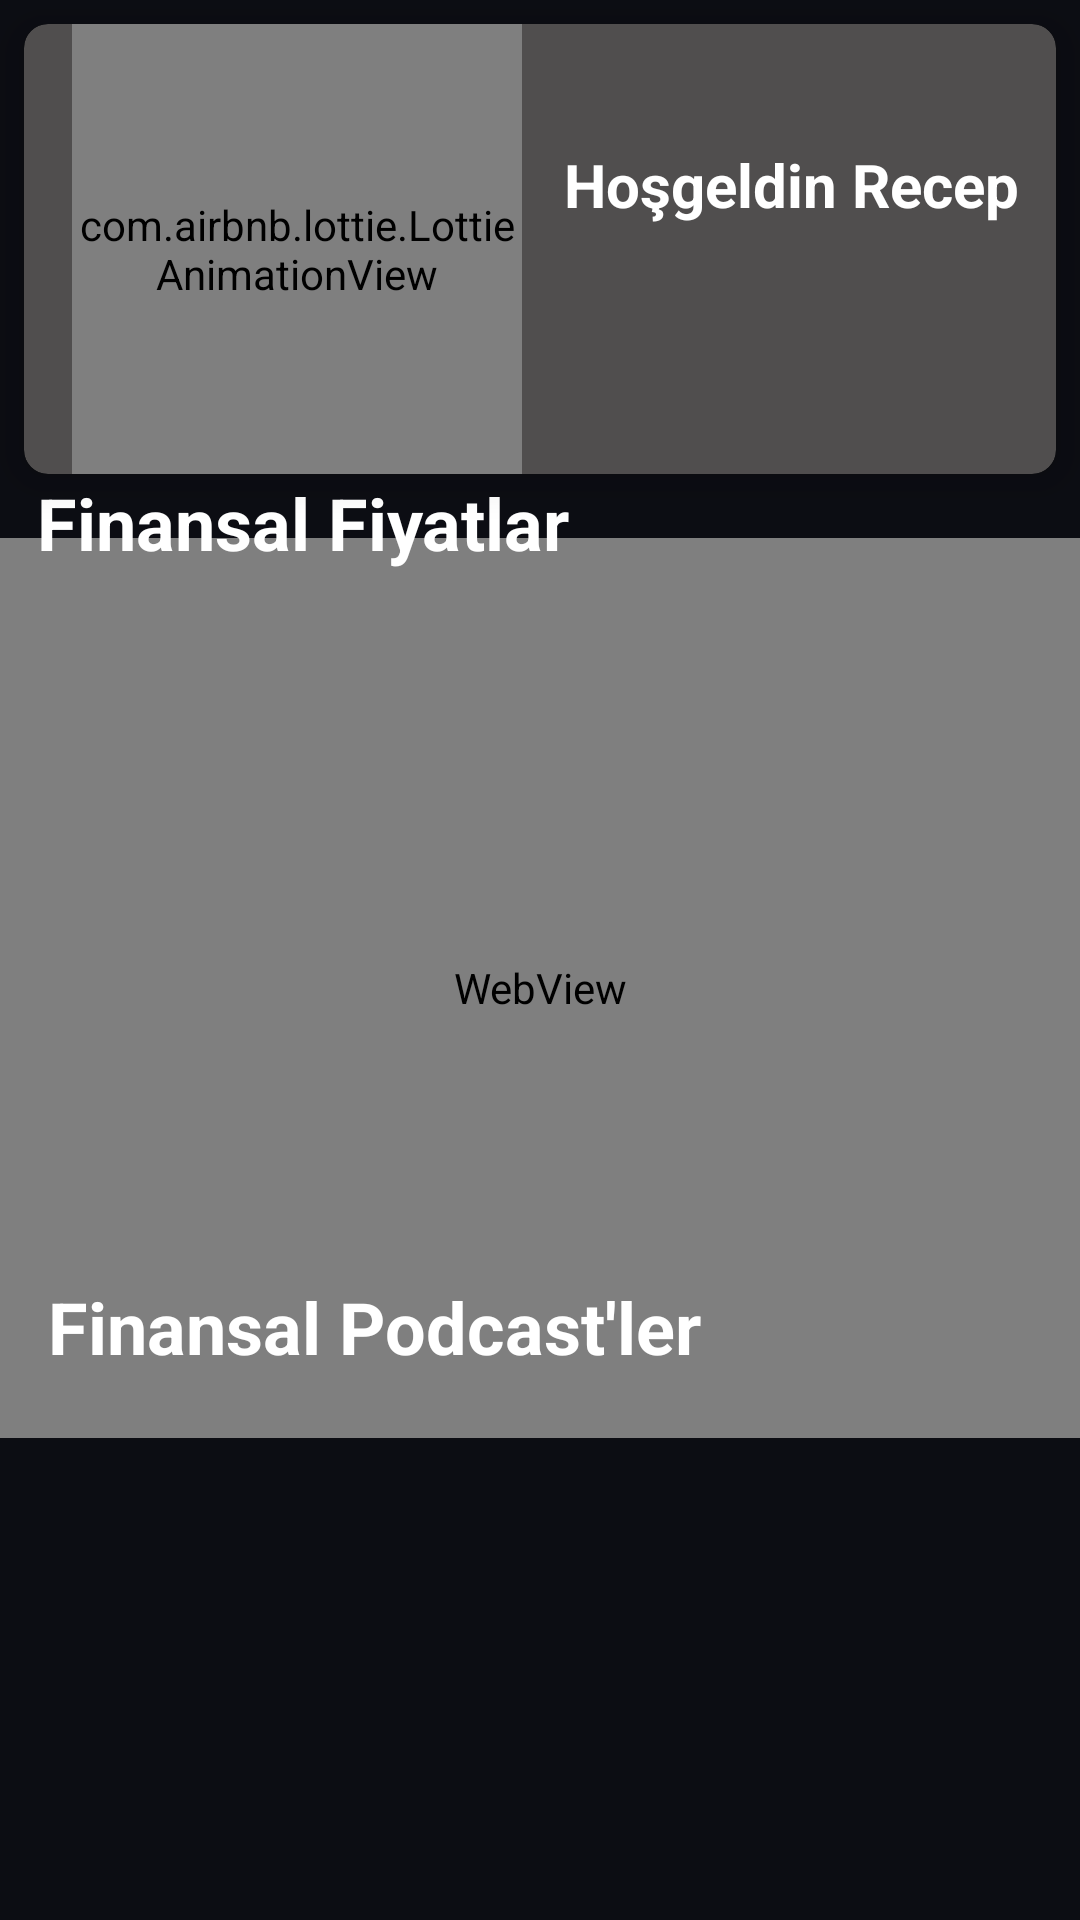

The Android layout XML behind this screen, and the referenced resources:
<!-- AndroidManifest.xml: application theme Theme.BUygulama -->
<!-- res/layout/profildeneme.xml -->
<?xml version="1.0" encoding="utf-8"?>
<androidx.constraintlayout.widget.ConstraintLayout xmlns:android="http://schemas.android.com/apk/res/android"
    xmlns:app="http://schemas.android.com/apk/res-auto"
    xmlns:tools="http://schemas.android.com/tools"
    android:layout_width="match_parent"
    android:layout_height="match_parent"
    android:background="#0C0D13"
    android:scrollbars="none">

    <WebView
        android:id="@+id/webview"
        android:layout_width="match_parent"
        android:layout_height="300dp"
        android:nestedScrollingEnabled="false"
        app:layout_constraintBottom_toBottomOf="parent"
        app:layout_constraintEnd_toEndOf="parent"
        app:layout_constraintHorizontal_bias="0.0"
        app:layout_constraintStart_toStartOf="parent"
        app:layout_constraintTop_toBottomOf="@+id/cardview"
        app:layout_constraintVertical_bias="0.117">

    </WebView>

    <TextView
        android:id="@+id/textView21"
        android:layout_width="wrap_content"
        android:layout_height="wrap_content"
        android:text="Finansal Fiyatlar"
        android:textColor="@color/white"
        android:textSize="24sp"
        android:textStyle="bold"
        app:layout_constraintBottom_toBottomOf="parent"
        app:layout_constraintEnd_toEndOf="parent"
        app:layout_constraintHorizontal_bias="0.068"
        app:layout_constraintStart_toStartOf="parent"
        app:layout_constraintTop_toBottomOf="@+id/cardview"
        app:layout_constraintVertical_bias="0.0" />

    <TextView
        android:id="@+id/textView14"
        android:layout_width="wrap_content"
        android:layout_height="wrap_content"
        android:layout_marginStart="16dp"
        android:layout_marginTop="16dp"
        android:text="Finansal Podcast'ler"
        android:textColor="@color/white"
        android:textSize="24sp"
        android:textStyle="bold"
        app:layout_constraintBottom_toBottomOf="parent"
        app:layout_constraintEnd_toEndOf="parent"
        app:layout_constraintHorizontal_bias="0.0"
        app:layout_constraintStart_toStartOf="parent"
        app:layout_constraintTop_toTopOf="parent"
        app:layout_constraintVertical_bias="0.693" />

    <androidx.recyclerview.widget.RecyclerView
        android:id="@+id/recyclerview"
        android:layout_width="match_parent"
        android:layout_height="190dp"
        android:orientation="horizontal"
        app:layout_constraintBottom_toBottomOf="parent"
        app:layout_constraintEnd_toEndOf="parent"
        app:layout_constraintStart_toStartOf="parent"
        app:layout_constraintTop_toBottomOf="@+id/webview" />

    <androidx.cardview.widget.CardView
        android:id="@+id/cardview"
        android:layout_width="match_parent"
        android:layout_height="150dp"
        android:layout_margin="8dp"
        app:cardBackgroundColor="#504E4E"
        app:cardCornerRadius="8dp"
        app:cardElevation="8dp"
        app:layout_constraintEnd_toEndOf="parent"
        app:layout_constraintHorizontal_bias="0.0"
        app:layout_constraintStart_toStartOf="parent"
        app:layout_constraintTop_toTopOf="parent">


        <com.airbnb.lottie.LottieAnimationView
            android:layout_width="150dp"
            android:layout_height="150dp"
            android:layout_marginStart="16dp"
            app:lottie_autoPlay="true"
            app:lottie_loop="true"
            app:lottie_rawRes="@raw/animation" />

        <TextView
            android:layout_width="wrap_content"
            android:layout_height="wrap_content"
            android:layout_marginStart="180dp"
            android:layout_marginTop="40dp"
            android:text="Hoşgeldin Recep"
            android:textStyle="bold"
            android:textColor="@color/white"
            android:textSize="20dp" />

        <ImageView
            android:layout_width="30dp"
            android:layout_height="30dp"
            android:layout_marginTop="40dp"
            android:src="@drawable/hand"
            android:layout_marginStart="340dp"
            />

    </androidx.cardview.widget.CardView>

</androidx.constraintlayout.widget.ConstraintLayout>
<!-- resources referenced by this layout -->
<resources>
  <color name="white">#FFFFFFFF</color>
  <!-- drawable hand: png bitmap (drawable, 125398 bytes) -->
  <style name="Theme.BUygulama" parent="Theme.MaterialComponents.DayNight.DarkActionBar">
          
          <item name="colorPrimary">@color/purple_500</item>
          <item name="colorPrimaryVariant">#0C0D13</item>
          <item name="colorOnPrimary">@color/white</item>
          
          <item name="colorSecondary">@color/teal_200</item>
          <item name="colorSecondaryVariant">@color/teal_700</item>
          <item name="colorOnSecondary">@color/black</item>
          
          <item name="android:statusBarColor">?attr/colorPrimaryVariant</item>
          
  
          <item name="windowActionBar">false</item>
          <item name="windowNoTitle">true</item>
          <item name="android:textColorHint">@android:color/white</item>
          <item name="android:editTextColor">@android:color/white</item>
  
          <item name="searchIcon">@color/white</item>
  
      </style>
  <color name="purple_500">#FF6200EE</color>
  <color name="teal_200">#FF03DAC5</color>
  <color name="teal_700">#FF018786</color>
  <color name="black">#FF000000</color>
</resources>
